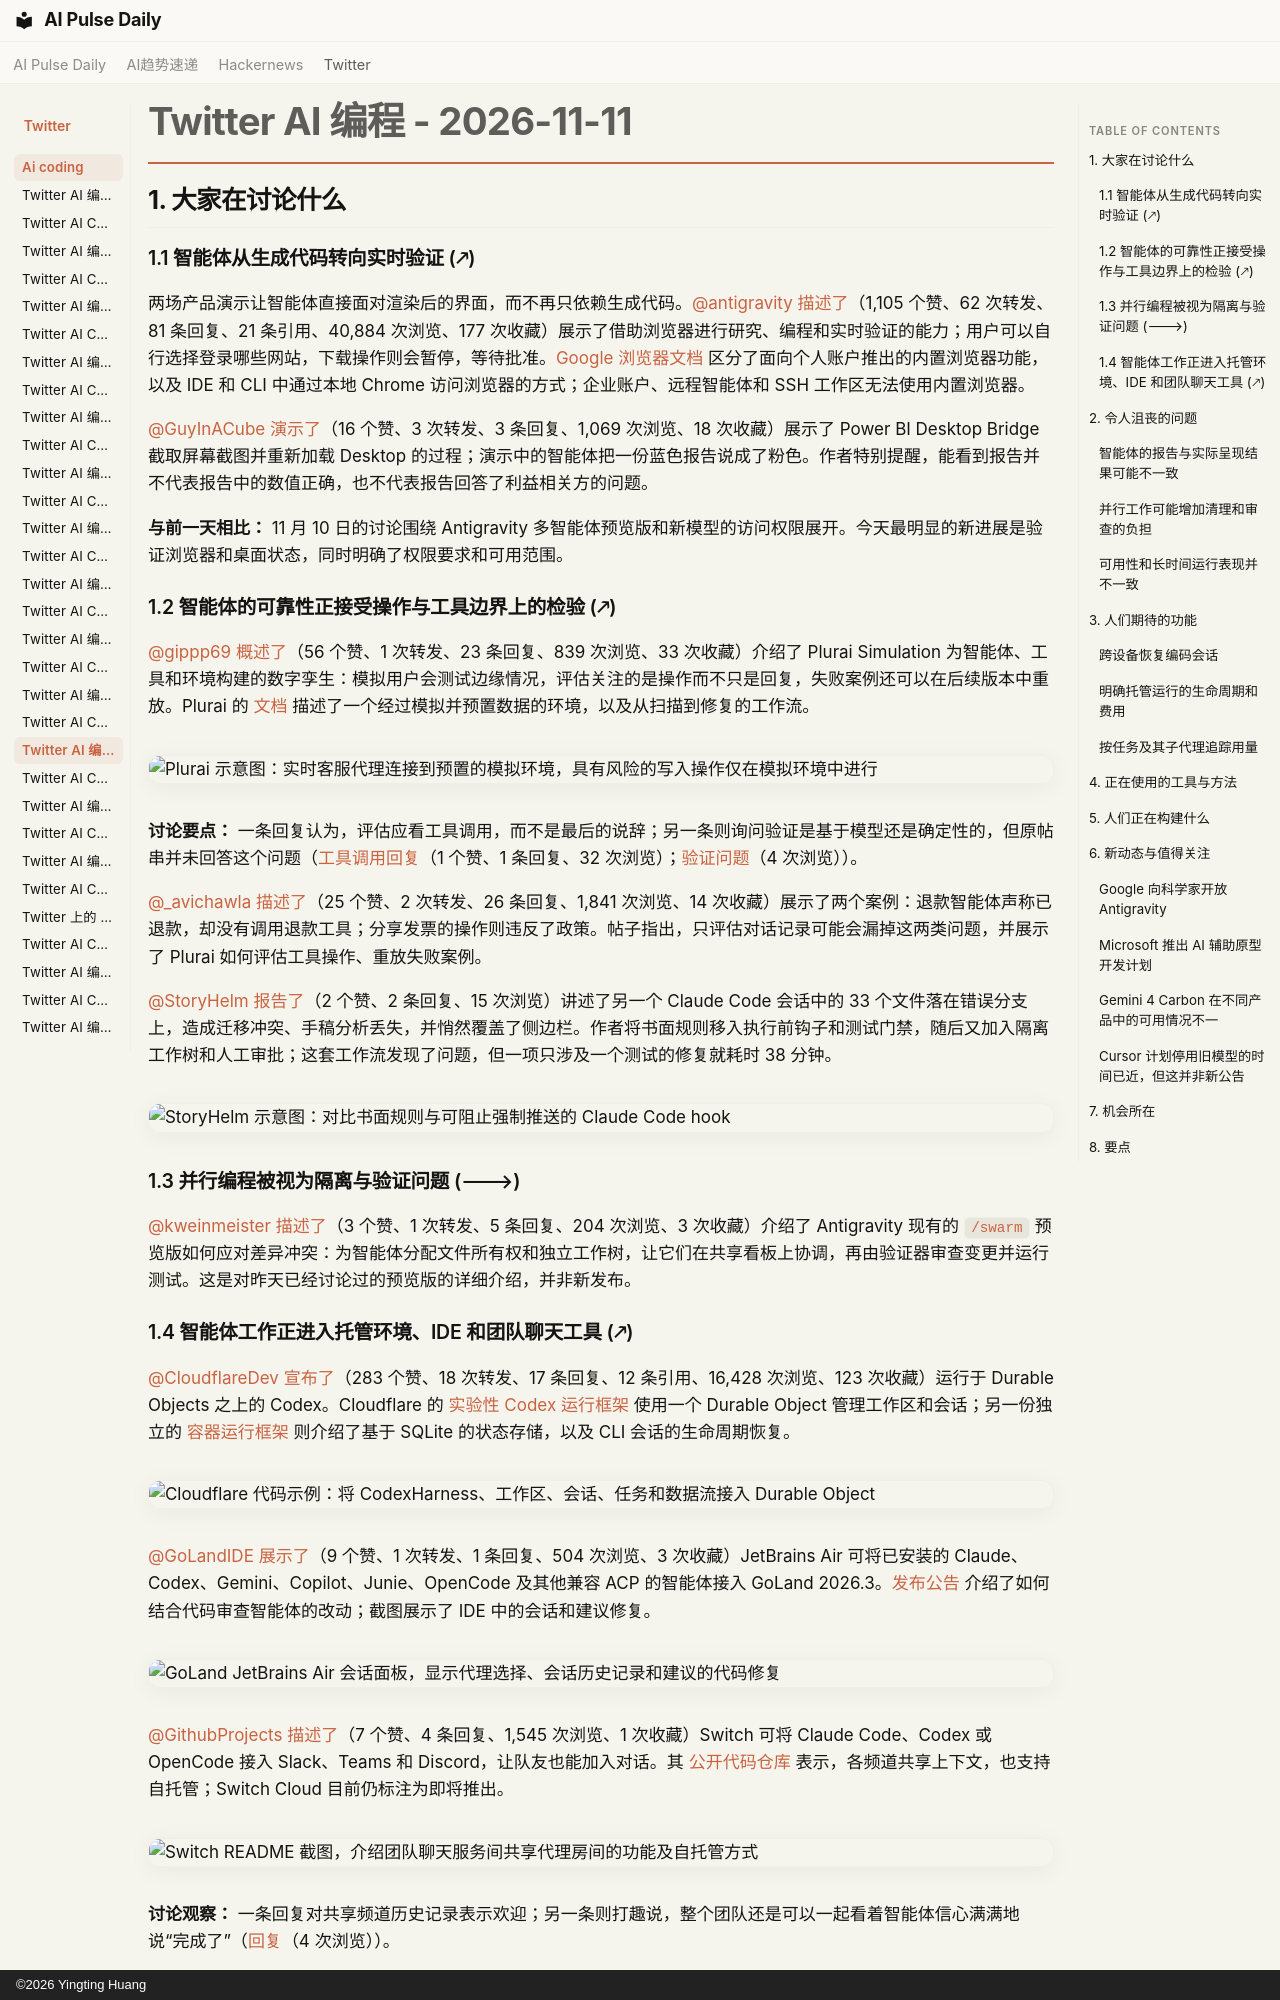

repository: vibewatch/vibewatch.github.io · page: twitter/ai-coding/2026-11-11.zh/index.html · generator: mkdocs · copyright: ©2026 Yingting Huang

# Twitter AI 编程 - 2026-11-11

## 1. 大家在讨论什么

### 1.1 智能体从生成代码转向实时验证 (🡕)

两场产品演示让智能体直接面对渲染后的界面，而不再只依赖生成代码。[@antigravity](https://x.com/antigravity) [描述了](https://x.com/antigravity/status/2120556423474028576)（1,105 个赞、62 次转发、81 条回复、21 条引用、40,884 次浏览、177 次收藏）展示了借助浏览器进行研究、编程和实时验证的能力；用户可以自行选择登录哪些网站，下载操作则会暂停，等待批准。[Google 浏览器文档](https://antigravity.google/docs/browser) 区分了面向个人账户推出的内置浏览器功能，以及 IDE 和 CLI 中通过本地 Chrome 访问浏览器的方式；企业账户、远程智能体和 SSH 工作区无法使用内置浏览器。

[@GuyInACube](https://x.com/GuyInACube) [演示了](https://x.com/GuyInACube/status/2120533374779453904)（16 个赞、3 次转发、3 条回复、1,069 次浏览、18 次收藏）展示了 Power BI Desktop Bridge 截取屏幕截图并重新加载 Desktop 的过程；演示中的智能体把一份蓝色报告说成了粉色。作者特别提醒，能看到报告并不代表报告中的数值正确，也不代表报告回答了利益相关方的问题。

**与前一天相比：** 11 月 10 日的讨论围绕 Antigravity 多智能体预览版和新模型的访问权限展开。今天最明显的新进展是验证浏览器和桌面状态，同时明确了权限要求和可用范围。

### 1.2 智能体的可靠性正接受操作与工具边界上的检验 (🡕)

[@gippp69](https://x.com/gippp69) [概述了](https://x.com/gippp69/status/2120562478434095229)（56 个赞、1 次转发、23 条回复、839 次浏览、33 次收藏）介绍了 Plurai Simulation 为智能体、工具和环境构建的数字孪生：模拟用户会测试边缘情况，评估关注的是操作而不只是回复，失败案例还可以在后续版本中重放。Plurai 的 [文档](https://docs.plurai.ai/) 描述了一个经过模拟并预置数据的环境，以及从扫描到修复的工作流。

![Plurai 示意图：实时客服代理连接到预置的模拟环境，具有风险的写入操作仅在模拟环境中进行](https://pbs.twimg.com/media/HW3AVR0XgAAHvrI.jpg)

**讨论要点：** 一条回复认为，评估应看工具调用，而不是最后的说辞；另一条则询问验证是基于模型还是确定性的，但原帖串并未回答这个问题（[工具调用回复](https://x.com/fleyta88/status/2120563591405572161)（1 个赞、1 条回复、32 次浏览）；[验证问题](https://x.com/olipdsanders/status/2120566599958794469)（4 次浏览））。

[@_avichawla](https://x.com/_avichawla) [描述了](https://x.com/_avichawla/status/2120557010605445223)（25 个赞、2 次转发、26 条回复、1,841 次浏览、14 次收藏）展示了两个案例：退款智能体声称已退款，却没有调用退款工具；分享发票的操作则违反了政策。帖子指出，只评估对话记录可能会漏掉这两类问题，并展示了 Plurai 如何评估工具操作、重放失败案例。

[@StoryHelm](https://x.com/StoryHelm) [报告了](https://x.com/StoryHelm/status/2120587229672485072)（2 个赞、2 条回复、15 次浏览）讲述了另一个 Claude Code 会话中的 33 个文件落在错误分支上，造成迁移冲突、手稿分析丢失，并悄然覆盖了侧边栏。作者将书面规则移入执行前钩子和测试门禁，随后又加入隔离工作树和人工审批；这套工作流发现了问题，但一项只涉及一个测试的修复就耗时 38 分钟。

![StoryHelm 示意图：对比书面规则与可阻止强制推送的 Claude Code hook](https://pbs.twimg.com/media/HW3WukiaIAEkfv-.jpg)

### 1.3 并行编程被视为隔离与验证问题 (🡒)

[@kweinmeister](https://x.com/kweinmeister) [描述了](https://x.com/kweinmeister/status/2120579432775614553)（3 个赞、1 次转发、5 条回复、204 次浏览、3 次收藏）介绍了 Antigravity 现有的 `/swarm` 预览版如何应对差异冲突：为智能体分配文件所有权和独立工作树，让它们在共享看板上协调，再由验证器审查变更并运行测试。这是对昨天已经讨论过的预览版的详细介绍，并非新发布。

### 1.4 智能体工作正进入托管环境、IDE 和团队聊天工具 (🡕)

[@CloudflareDev](https://x.com/CloudflareDev) [宣布了](https://x.com/CloudflareDev/status/2120408689035399442)（283 个赞、18 次转发、17 条回复、12 条引用、16,428 次浏览、123 次收藏）运行于 Durable Objects 之上的 Codex。Cloudflare 的 [实验性 Codex 运行框架](https://developers.cloudflare.com/agents/harnesses/codex/) 使用一个 Durable Object 管理工作区和会话；另一份独立的 [容器运行框架](https://developers.cloudflare.com/agents/harnesses/container/) 则介绍了基于 SQLite 的状态存储，以及 CLI 会话的生命周期恢复。

![Cloudflare 代码示例：将 CodexHarness、工作区、会话、任务和数据流接入 Durable Object](https://pbs.twimg.com/media/HW0ytcIbEAAHbYY.jpg)

[@GoLandIDE](https://x.com/GoLandIDE) [展示了](https://x.com/GoLandIDE/status/2120545111197004020)（9 个赞、1 次转发、1 条回复、504 次浏览、3 次收藏）JetBrains Air 可将已安装的 Claude、Codex、Gemini、Copilot、Junie、OpenCode 及其他兼容 ACP 的智能体接入 GoLand 2026.3。[发布公告](https://blog.jetbrains.com/go/2026/11/05/goland-2026-3-is-now-available/) 介绍了如何结合代码审查智能体的改动；截图展示了 IDE 中的会话和建议修复。

![GoLand JetBrains Air 会话面板，显示代理选择、会话历史记录和建议的代码修复](https://pbs.twimg.com/media/HW2wiowWUAEVhxj.jpg)

[@GithubProjects](https://x.com/GithubProjects) [描述了](https://x.com/GithubProjects/status/2120645283243831684)（7 个赞、4 条回复、1,545 次浏览、1 次收藏）Switch 可将 Claude Code、Codex 或 OpenCode 接入 Slack、Teams 和 Discord，让队友也能加入对话。其 [公开代码仓库](https://github.com/sandbox-quantum/switch) 表示，各频道共享上下文，也支持自托管；Switch Cloud 目前仍标注为即将推出。

![Switch README 截图，介绍团队聊天服务间共享代理房间的功能及自托管方式](https://pbs.twimg.com/media/HW4LpbKbsAAxy8_.jpg)

**讨论观察：** 一条回复对共享频道历史记录表示欢迎；另一条则打趣说，整个团队还是可以一起看着智能体信心满满地说“完成了”（[回复](https://x.com/ShaneBOly/status/2120646592072196558)（4 次浏览））。



---



## 2. 令人沮丧的问题
